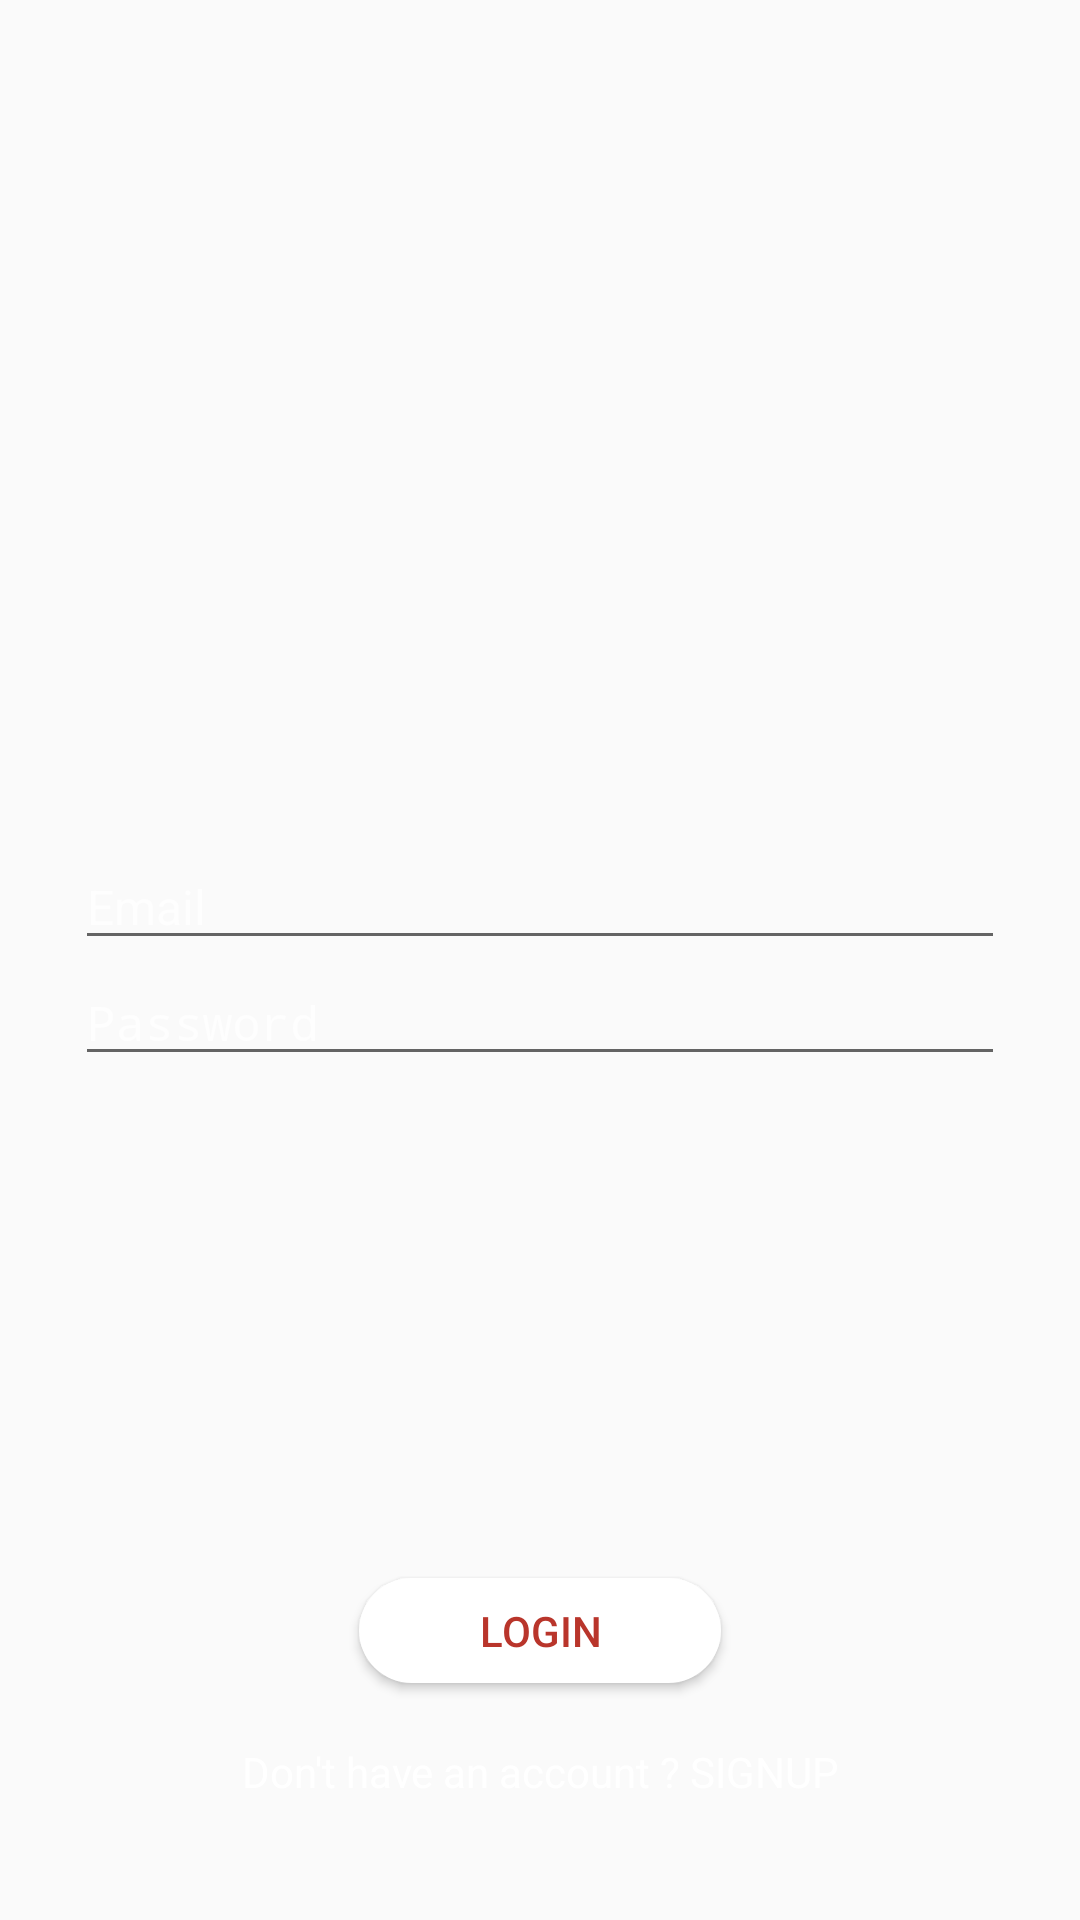

Write the Android layout XML for this screen, with the resource values it uses.
<!-- AndroidManifest.xml: activity theme AppTheme.NoActionBar -->
<!-- res/layout/activity_login.xml -->
<?xml version="1.0" encoding="utf-8"?>
<android.support.design.widget.CoordinatorLayout xmlns:android="http://schemas.android.com/apk/res/android"
    xmlns:app="http://schemas.android.com/apk/res-auto"
    xmlns:tools="http://schemas.android.com/tools"
    android:layout_width="match_parent"
    android:layout_height="match_parent"
    tools:context="com.gmsproduction.onlineshop.activity.LoginActivity">



    <include layout="@layout/content_login" />



</android.support.design.widget.CoordinatorLayout>
<!-- res/layout/content_login.xml (included above) -->
<?xml version="1.0" encoding="utf-8"?>
<RelativeLayout xmlns:android="http://schemas.android.com/apk/res/android"
    xmlns:app="http://schemas.android.com/apk/res-auto"
    xmlns:tools="http://schemas.android.com/tools"
    android:layout_width="match_parent"
    android:layout_height="match_parent"
    android:background="@drawable/bg"
    app:layout_behavior="@string/appbar_scrolling_view_behavior"
    tools:context="com.gmsproduction.onlineshop.activity.LoginActivity"
    tools:showIn="@layout/activity_login">

    <RelativeLayout
        android:id="@+id/rllt_body"
        android:layout_width="match_parent"
        android:layout_height="match_parent"
        android:visibility="visible">

        <LinearLayout
            android:id="@+id/lnlt_inputs_container"
            android:layout_width="match_parent"
            android:layout_height="wrap_content"
            android:layout_centerInParent="true"
            android:layout_marginEnd="50dp"
            android:layout_marginRight="50dp"
            android:orientation="vertical">

            <EditText
                android:id="@+id/et_email"
                android:layout_width="match_parent"
                android:layout_height="wrap_content"
                android:drawableLeft="@drawable/ic_email_white_24dp"
                android:drawablePadding="8dp"
                android:drawableStart="@drawable/ic_email_white_24dp"
                android:hint="@string/user_email"
                android:inputType="textEmailAddress"
                android:textColor="@color/colorWhite"
                android:textColorHint="@color/colorWhiteOverlay"
                android:textSize="16sp" />

            <EditText
                android:id="@+id/et_password"
                android:layout_width="match_parent"
                android:layout_height="wrap_content"
                android:drawableLeft="@drawable/ic_lock_white_24dp"
                android:drawablePadding="8dp"
                android:drawableStart="@drawable/ic_lock_white_24dp"
                android:hint="@string/user_password"
                android:inputType="textPassword"
                android:textColor="@color/colorWhite"
                android:textColorHint="@color/colorWhiteOverlay"
                android:textSize="16sp" />
        </LinearLayout>

        <TextView
            android:id="@+id/tv_dont_have_account"
            android:layout_width="match_parent"
            android:layout_height="wrap_content"
            android:layout_alignParentBottom="true"
            android:layout_marginBottom="40dp"
            android:gravity="center"
            android:text="@string/don_t_have_an_account_signup"
            android:textColor="@color/colorWhite" />

        <Button
            android:id="@+id/btn_login"
            android:layout_width="wrap_content"
            android:layout_height="35dp"
            android:layout_above="@+id/tv_dont_have_account"
            android:layout_centerHorizontal="true"
            android:layout_marginBottom="20dp"
            android:background="@drawable/btn_login_bg"
            android:paddingEnd="40dp"
            android:paddingLeft="40dp"
            android:paddingRight="40dp"
            android:paddingStart="40dp"
            android:text="@string/login_btn"
            android:textColor="@color/colorPrimaryDark" />
    </RelativeLayout>

    <RelativeLayout
        android:id="@+id/rllt_loading"
        android:layout_width="match_parent"
        android:layout_height="match_parent"
        android:visibility="gone">

        <ProgressBar
            android:id="@+id/prgs_loading"
            android:layout_width="wrap_content"
            android:layout_height="wrap_content"
            android:layout_centerInParent="true" />

        <TextView
            android:layout_width="match_parent"
            android:layout_height="wrap_content"
            android:layout_below="@id/prgs_loading"
            android:layout_marginTop="10dp"
            android:gravity="center"
            android:text="@string/login_loading"
            android:textColor="@color/colorWhite"
            android:textSize="18sp" />

    </RelativeLayout>


</RelativeLayout>
<!-- resources referenced by this layout -->
<resources>
  <color name="colorPrimaryDark">#b9352b</color>
  <color name="colorWhite">#FFF</color>
  <color name="colorWhiteOverlay">#afffffff</color>
  <dimen name="fab_margin">16dp</dimen>
  <!-- drawable btn_login_bg (drawable) -->
  <?xml version="1.0" encoding="utf-8"?>
  <selector xmlns:android="http://schemas.android.com/apk/res/android">
      <item android:state_pressed="true">
          <shape>
              <corners android:radius="360dp" />
              <solid android:color="@color/colorPrimaryDark" />
          </shape>
      </item>
  
      <item>
          <shape>
              <corners android:radius="360dp" />
              <solid android:color="@color/colorWhite" />
          </shape>
  
      </item>
  </selector>
  <string name="don_t_have_an_account_signup">Don\'t have an account ? SIGNUP</string>
  <string name="login_btn">Login</string>
  <string name="login_loading">Login ...</string>
  <string name="user_email">Email</string>
  <string name="user_password">Password</string>
  <style name="AppTheme.AppBarOverlay" parent="ThemeOverlay.AppCompat.Dark.ActionBar" />
  <style name="AppTheme.PopupOverlay" parent="ThemeOverlay.AppCompat.Light" />
  <style name="AppTheme.NoActionBar">
          <item name="windowActionBar">false</item>
          <item name="windowNoTitle">true</item>
      </style>
</resources>
